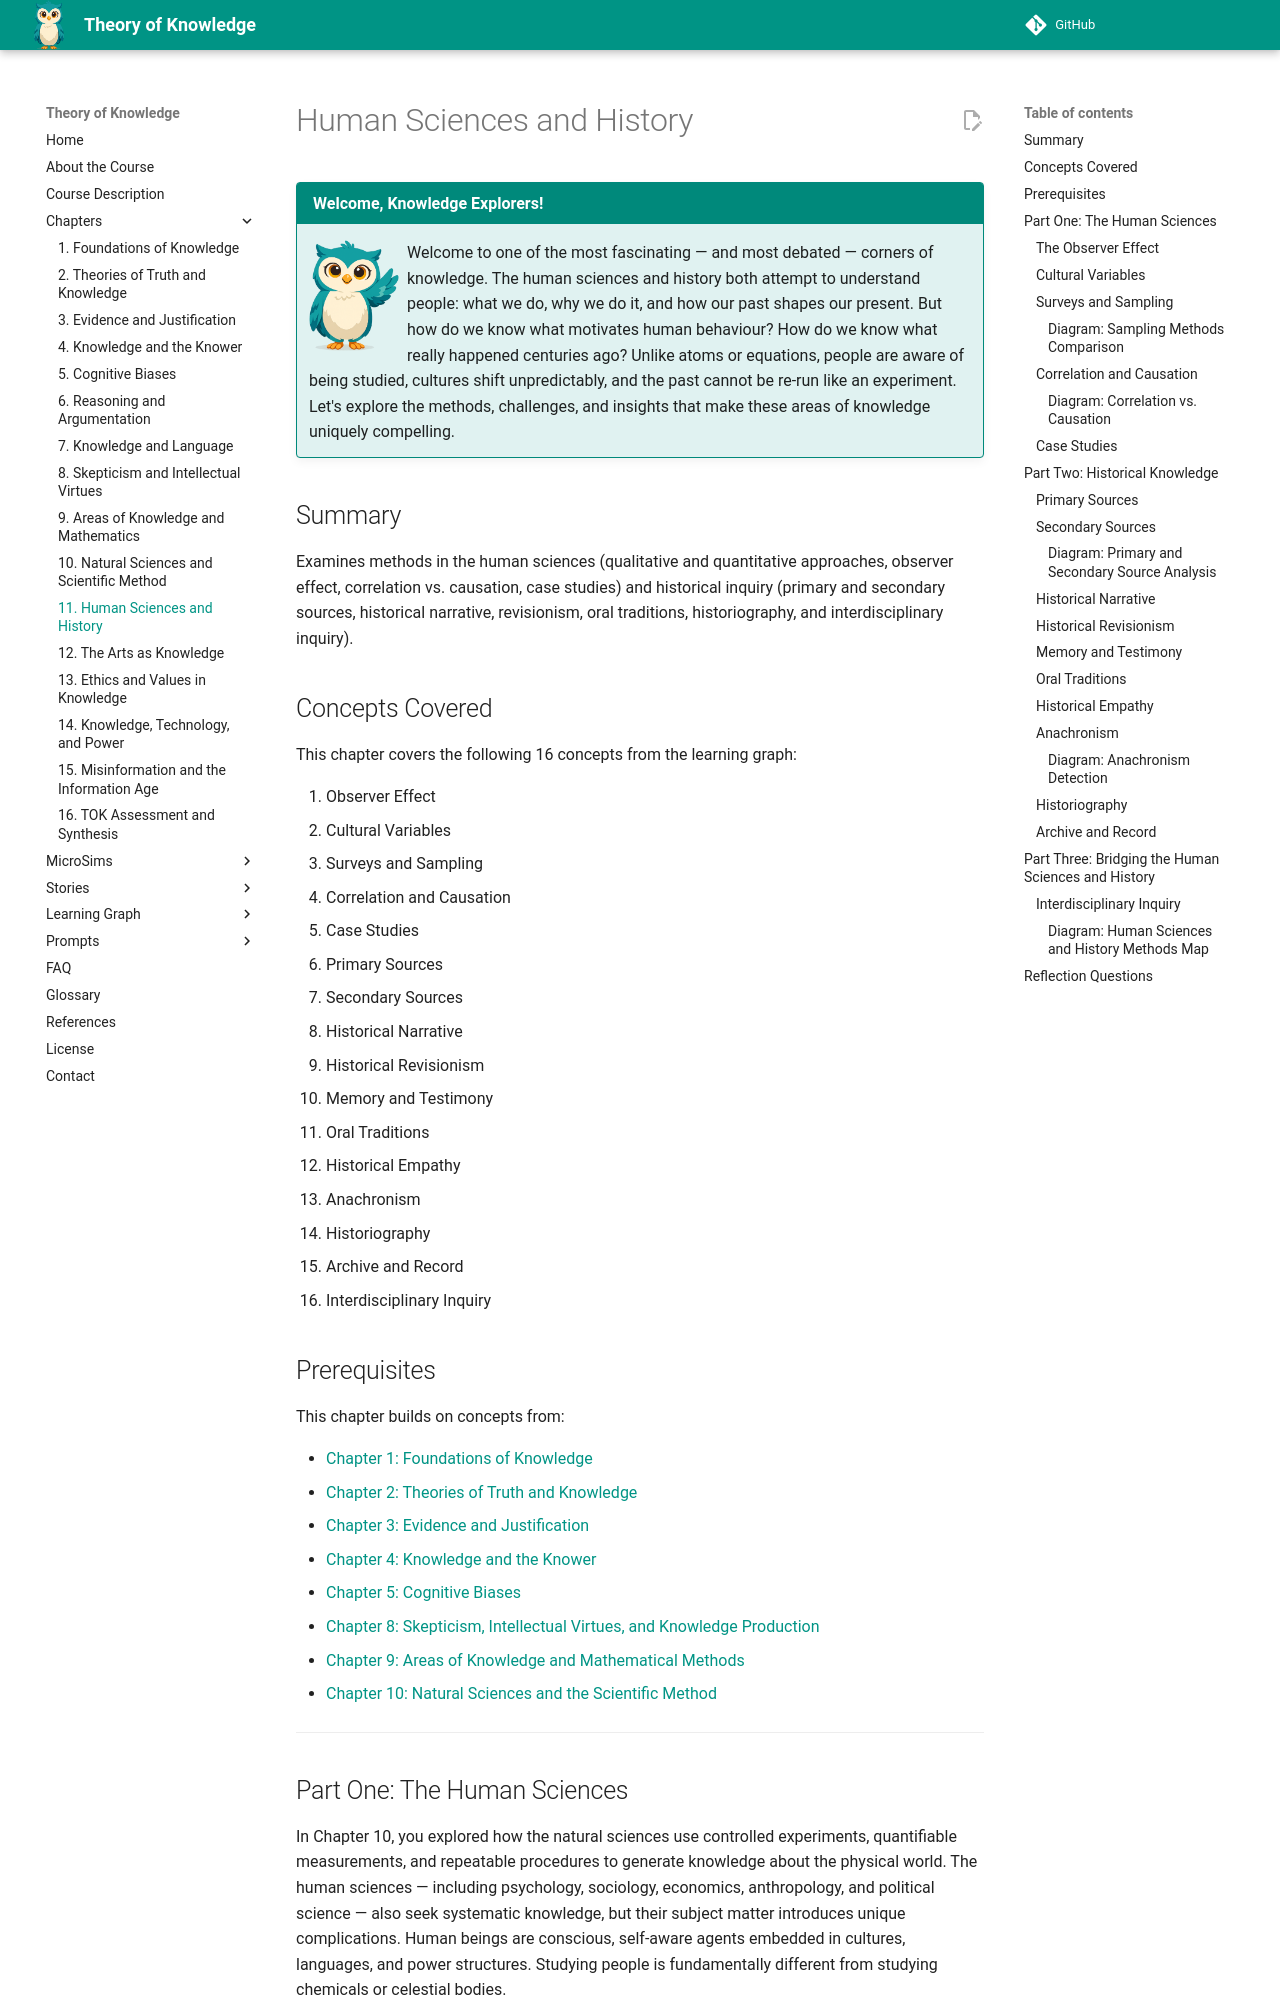

repository: dmccreary/theory-of-knowledge · page: chapters/11-human-sciences-and-history/index.html · generator: mkdocs

---
title: Human Sciences and History
description: Methods of inquiry in the human sciences and historical knowledge
generated_by: claude skill chapter-content-generator
date: 2026-04-02 10:43:28
version: 0.07
---

# Human Sciences and History

!!! mascot-welcome "Welcome, Knowledge Explorers!"
    <img src="../../img/mascot/welcome.png" class="mascot-admonition-img" alt="Sofia waving welcome">
    Welcome to one of the most fascinating — and most debated — corners of knowledge. The human sciences and history both attempt to understand people: what we do, why we do it, and how our past shapes our present. But how do we know what motivates human behaviour? How do we know what really happened centuries ago? Unlike atoms or equations, people are aware of being studied, cultures shift unpredictably, and the past cannot be re-run like an experiment. Let's explore the methods, challenges, and insights that make these areas of knowledge uniquely compelling.

## Summary

Examines methods in the human sciences (qualitative and quantitative approaches, observer effect, correlation vs. causation, case studies) and historical inquiry (primary and secondary sources, historical narrative, revisionism, oral traditions, historiography, and interdisciplinary inquiry).

## Concepts Covered

This chapter covers the following 16 concepts from the learning graph:

1. Observer Effect
2. Cultural Variables
3. Surveys and Sampling
4. Correlation and Causation
5. Case Studies
6. Primary Sources
7. Secondary Sources
8. Historical Narrative
9. Historical Revisionism
10. Memory and Testimony
11. Oral Traditions
12. Historical Empathy
13. Anachronism
14. Historiography
15. Archive and Record
16. Interdisciplinary Inquiry

## Prerequisites

This chapter builds on concepts from:

- [Chapter 1: Foundations of Knowledge](../01-foundations-of-knowledge/index.md)
- [Chapter 2: Theories of Truth and Knowledge](../02-theories-of-truth-and-knowledge/index.md)
- [Chapter 3: Evidence and Justification](../03-evidence-and-justification/index.md)
- [Chapter 4: Knowledge and the Knower](../04-knowledge-and-the-knower/index.md)
- [Chapter 5: Cognitive Biases](../05-cognitive-biases/index.md)
- [Chapter 8: Skepticism, Intellectual Virtues, and Knowledge Production](../08-skepticism-and-intellectual-virtues/index.md)
- [Chapter 9: Areas of Knowledge and Mathematical Methods](../09-areas-of-knowledge-and-mathematics/index.md)
- [Chapter 10: Natural Sciences and the Scientific Method](../10-natural-sciences-and-scientific-method/index.md)

---

## Part One: The Human Sciences

In Chapter 10, you explored how the natural sciences use controlled experiments, quantifiable measurements, and repeatable procedures to generate knowledge about the physical world. The human sciences — including psychology, sociology, economics, anthropology, and political science — also seek systematic knowledge, but their subject matter introduces unique complications. Human beings are conscious, self-aware agents embedded in cultures, languages, and power structures. Studying people is fundamentally different from studying chemicals or celestial bodies.

This raises a central epistemological question: can the methods of the natural sciences be applied directly to human behaviour, or do the human sciences need their own distinctive methods? The answer, as we will see, is a nuanced "both." Human scientists borrow tools such as statistical analysis and hypothesis testing from the natural sciences, but they must also grapple with challenges that a physicist or biologist rarely encounters.
